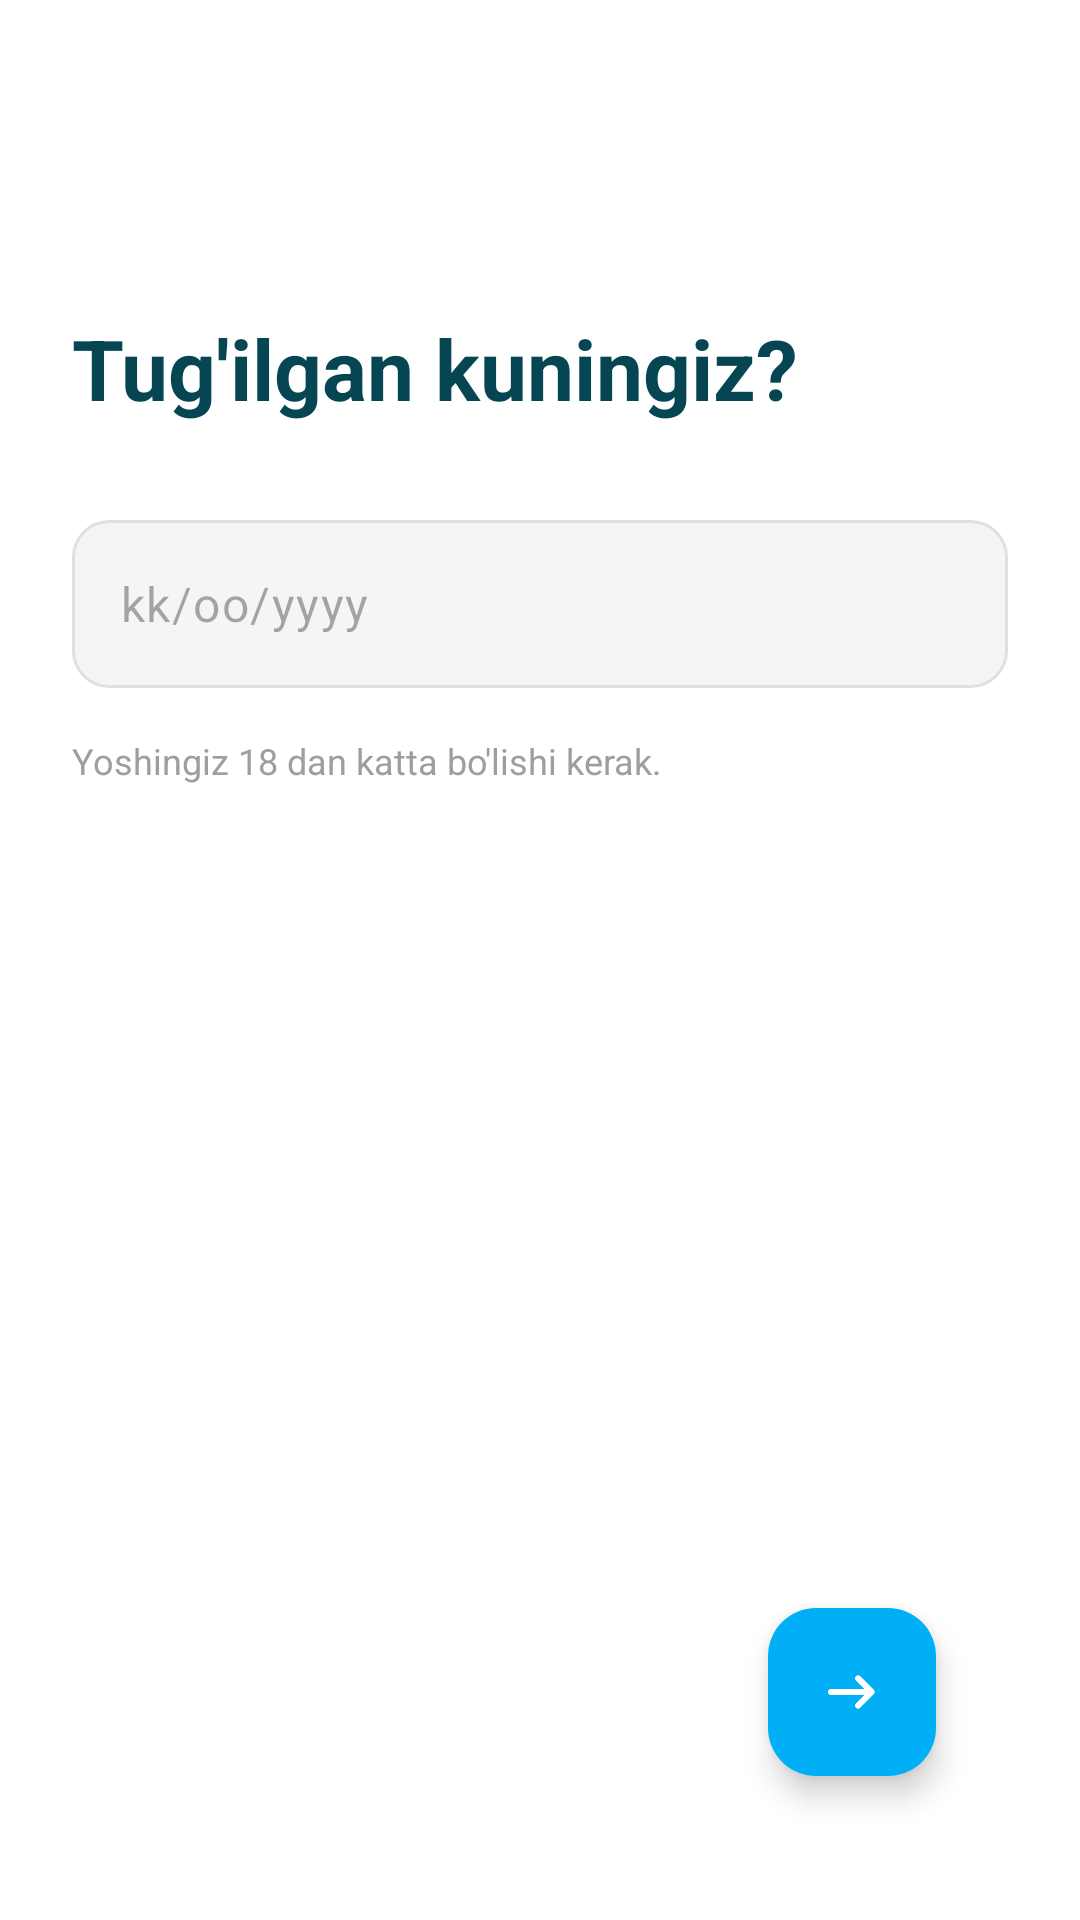

The Android layout XML behind this screen, and the referenced resources:
<!-- AndroidManifest.xml: application theme Theme.YolYolakay -->
<!-- res/layout/activity_date_of_birth.xml -->
<?xml version="1.0" encoding="utf-8"?>
<androidx.constraintlayout.widget.ConstraintLayout xmlns:android="http://schemas.android.com/apk/res/android"
    xmlns:app="http://schemas.android.com/apk/res-auto"
    xmlns:tools="http://schemas.android.com/tools"
    android:layout_width="match_parent"
    android:layout_height="match_parent"
    android:background="@android:color/white"
    android:padding="24dp"
    tools:context=".DateOfBirthActivity">

    
    <ImageButton
        android:id="@+id/btnBack"
        android:layout_width="48dp"
        android:layout_height="48dp"
        android:background="?attr/selectableItemBackgroundBorderless"
        android:contentDescription="Orqaga"
        android:src="@drawable/ic_back"
        app:layout_constraintStart_toStartOf="parent"
        app:layout_constraintTop_toTopOf="parent"
        app:tint="#00AFF5" />

    
    <TextView
        android:id="@+id/tvTitle"
        android:layout_width="wrap_content"
        android:layout_height="wrap_content"
        android:layout_marginTop="32dp"
        android:text="Tug'ilgan kuningiz?"
        android:textColor="#054652"
        android:textSize="28sp"
        android:textStyle="bold"
        app:layout_constraintStart_toStartOf="parent"
        app:layout_constraintTop_toBottomOf="@id/btnBack" />

    
    
    <com.google.android.material.textfield.TextInputLayout
        android:id="@+id/inputLayoutDate"
        android:layout_width="match_parent"
        android:layout_height="wrap_content"
        android:layout_marginTop="32dp"
        app:boxBackgroundMode="none"
        app:hintEnabled="false"
        app:layout_constraintTop_toBottomOf="@id/tvTitle">

        <com.google.android.material.textfield.TextInputEditText
            android:id="@+id/etDate"
            android:layout_width="match_parent"
            android:layout_height="56dp"
            android:background="@drawable/bg_input_field"
            android:clickable="true"
            android:cursorVisible="false"
            android:focusable="false"
            android:hint="kk/oo/yyyy"
            android:inputType="none"
            android:paddingStart="16dp"
            android:paddingEnd="16dp"
            android:textColor="@color/black"
            android:textSize="16sp" />
    </com.google.android.material.textfield.TextInputLayout>

    
    <TextView
        android:layout_width="match_parent"
        android:layout_height="wrap_content"
        android:layout_marginTop="16dp"
        android:text="Yoshingiz 18 dan katta bo'lishi kerak."
        android:textColor="#9E9E9E"
        android:textSize="12sp"
        app:layout_constraintTop_toBottomOf="@id/inputLayoutDate" />

    
    <com.google.android.material.floatingactionbutton.FloatingActionButton
        android:id="@+id/btnNext"
        android:layout_width="wrap_content"
        android:layout_height="wrap_content"
        android:layout_margin="24dp"
        android:contentDescription="Keyingisi"
        android:src="@drawable/ic_arrow_right"
        app:backgroundTint="#00AFF5"
        app:layout_constraintBottom_toBottomOf="parent"
        app:layout_constraintEnd_toEndOf="parent"
        app:tint="@android:color/white" />

</androidx.constraintlayout.widget.ConstraintLayout>
<!-- resources referenced by this layout -->
<resources>
  <color name="black">#FF000000</color>
  <!-- drawable bg_input_field (drawable) -->
  <?xml version="1.0" encoding="utf-8"?>
  <shape xmlns:android="http://schemas.android.com/apk/res/android">
      <solid android:color="#F5F5F5"/> 
      <corners android:radius="12dp"/> 
      <stroke android:width="1dp" android:color="#E0E0E0"/> 
  </shape>
  <!-- drawable ic_arrow_right (drawable) -->
  <vector xmlns:android="http://schemas.android.com/apk/res/android"
      android:width="24dp"
      android:height="24dp"
      android:viewportWidth="960"
      android:viewportHeight="960">
    <path
        android:pathData="M646,520L200,520q-17,0 -28.5,-11.5T160,480q0,-17 11.5,-28.5T200,440h446L532,326q-12,-12 -11.5,-28t11.5,-28q12,-12 28.5,-12.5T589,269l183,183q6,6 8.5,13t2.5,15q0,8 -2.5,15t-8.5,13L589,691q-12,12 -28.5,11.5T532,690q-11,-12 -11.5,-28t11.5,-28l114,-114Z"
        android:fillColor="#e3e3e3"/>
  </vector>
  <style name="Theme.YolYolakay" parent="Base.Theme.YolYolakay" />
  <style name="Base.Theme.YolYolakay" parent="Theme.Material3.DayNight.NoActionBar">
          
          
      </style>
</resources>
